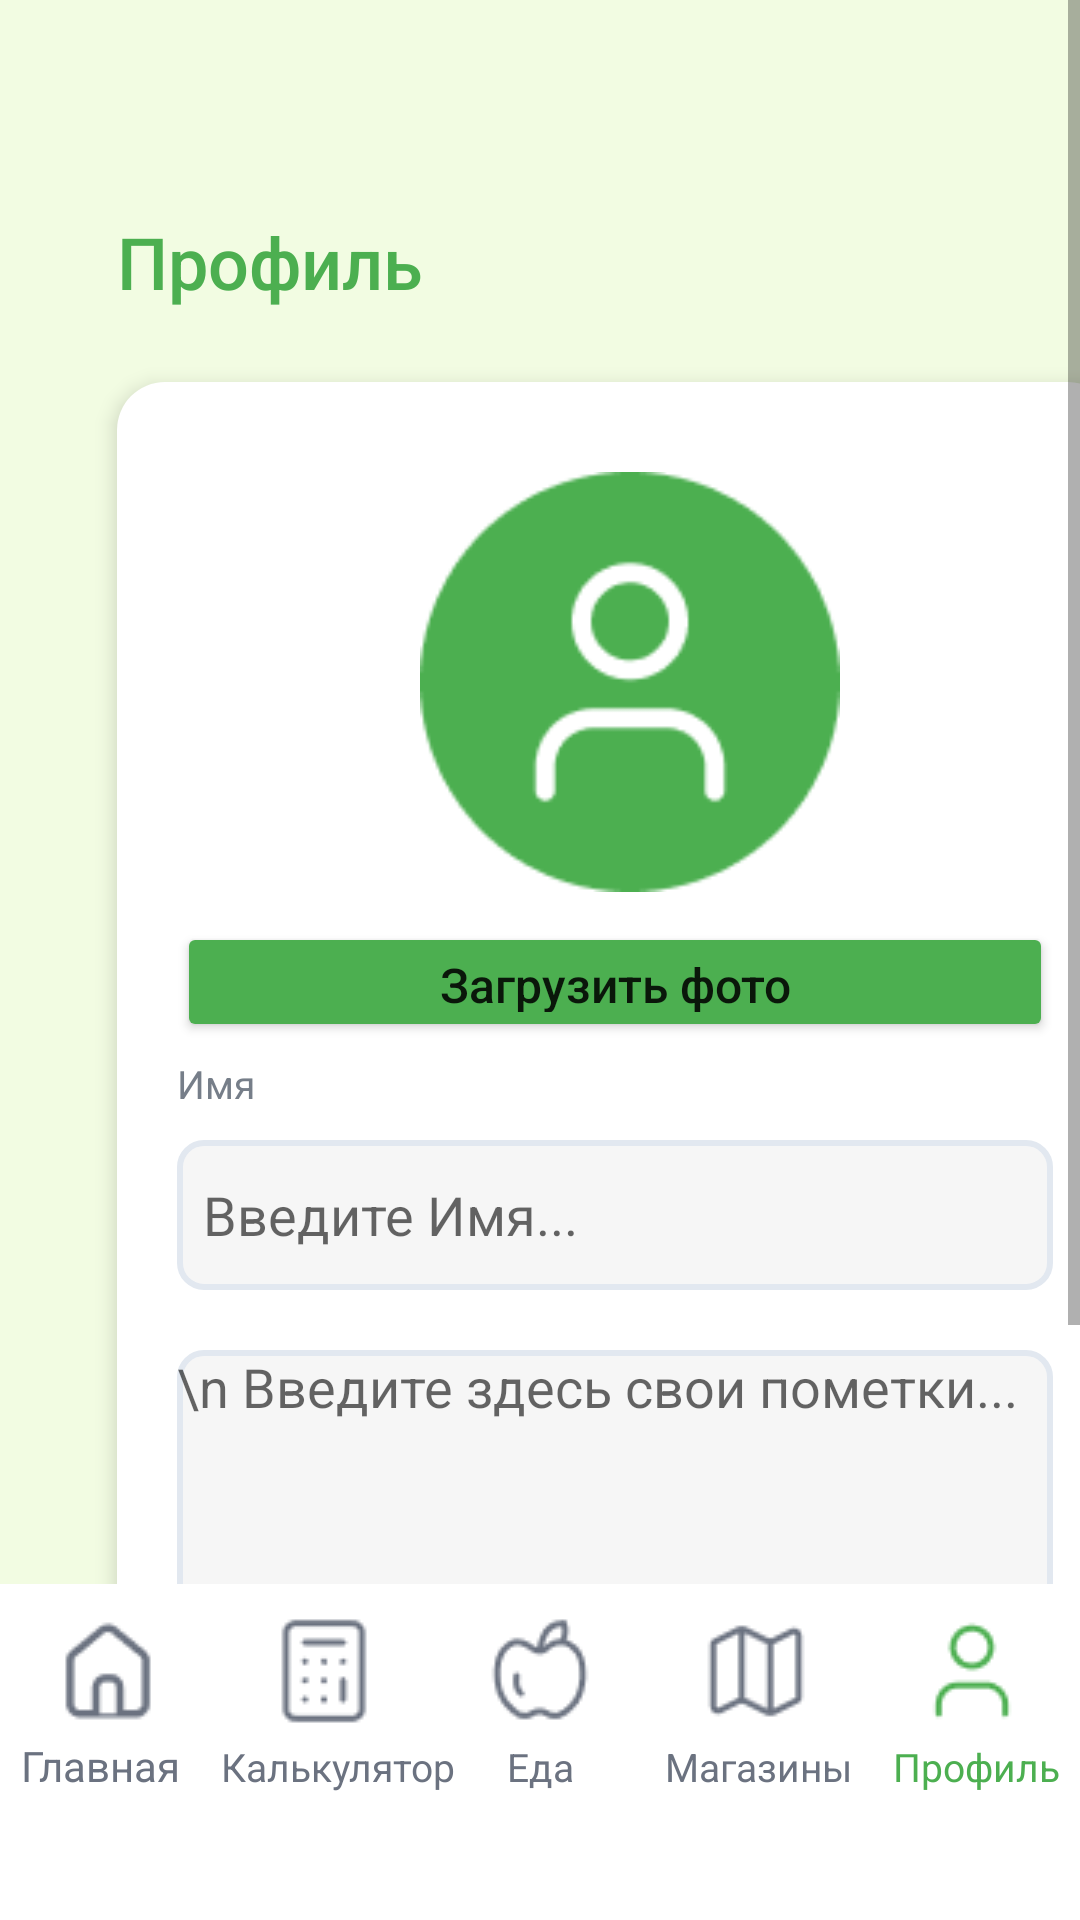

Android layout source for this screen:
<!-- AndroidManifest.xml: application theme Theme.GreeanStatus -->
<!-- res/layout/user_window_screen.xml -->
<?xml version="1.0" encoding="utf-8"?>

<androidx.constraintlayout.widget.ConstraintLayout xmlns:android="http://schemas.android.com/apk/res/android"
    xmlns:app="http://schemas.android.com/apk/res-auto"
    xmlns:tools="http://schemas.android.com/tools"
    android:id="@+id/main"
    android:layout_width="match_parent"
    android:layout_height="match_parent"
    tools:context=".UserWindowScreen">

    <ScrollView
        android:layout_width="0dp"
        android:layout_height="0dp"
        android:fillViewport="true"
        app:layout_constraintBottom_toBottomOf="parent"
        app:layout_constraintEnd_toEndOf="parent"
        app:layout_constraintStart_toStartOf="parent"
        app:layout_constraintTop_toTopOf="parent">

        <LinearLayout
            android:id="@+id/profile_layout"
            android:layout_width="match_parent"
            android:layout_height="wrap_content"
            android:background="#F2FCE2"
            android:orientation="vertical">

            <LinearLayout
                android:id="@+id/text_layout"
                android:layout_width="match_parent"
                android:layout_height="wrap_content"
                android:orientation="vertical">

                <TextView
                    android:id="@+id/main_text"
                    android:layout_width="match_parent"
                    android:layout_height="wrap_content"
                    android:layout_marginStart="39dp"
                    android:layout_marginTop="71dp"
                    android:layout_marginBottom="24dp"
                    android:fontFamily="sans-serif-medium"
                    android:text="Профиль"
                    android:textColor="#4CAF50"
                    android:textSize="24dp" />
            </LinearLayout>

            <LinearLayout
                android:id="@+id/UserLayaut"
                android:layout_width="333dp"
                android:layout_height="600dp"
                android:layout_marginBottom="200dp"
                android:layout_marginStart="39dp"
                android:background="@drawable/border_radius"
                android:elevation="4dp"
                android:orientation="vertical"
                android:outlineProvider="background">

                <LinearLayout
                    android:layout_width="match_parent"
                    android:layout_height="180dp"
                    android:orientation="vertical">

                    <LinearLayout
                        android:layout_width="match_parent"
                        android:layout_height="match_parent"
                        android:orientation="vertical">

                        <ImageView
                            android:id="@+id/profile_image"
                            android:layout_width="140dp"
                            android:layout_height="140dp"
                            android:layout_marginStart="101dp"
                            android:layout_marginTop="30dp"
                            android:src="@drawable/user_profile" />


                    </LinearLayout>

                </LinearLayout>

                <LinearLayout
                    android:layout_width="match_parent"
                    android:layout_height="wrap_content"
                    android:orientation="vertical">
                    <Button
                        android:id="@+id/btn_upload"
                        android:layout_width="292dp"
                        android:layout_height="40dp"
                        android:layout_marginStart="20dp"
                        android:backgroundTint="#4CAF50"
                        android:fontFamily="sans-serif-medium"
                        android:text="Загрузить фото"
                        android:textAppearance="@style/TextAppearance.AppCompat.Body1"
                        android:textSize="16sp" />

                    <TextView
                        android:id="@+id/textView10"
                        android:layout_width="match_parent"
                        android:layout_height="wrap_content"
                        android:layout_marginStart="20dp"
                        android:layout_marginTop="5dp"
                        android:text="Имя"
                        android:textColor="#767E89"
                        android:textSize="13sp" />

                    <EditText
                        android:id="@+id/nameEditText"
                        android:layout_width="292dp"
                        android:layout_height="50dp"
                        android:layout_marginStart="20dp"
                        android:layout_marginTop="10dp"
                        android:background="@drawable/border2_0"
                        android:hint="  Введите Имя..."
                        android:inputType="textPersonName"
                        tools:ignore="ExtraText" />

                    <EditText
                        android:id="@+id/notesEditText"
                        android:layout_width="292dp"
                        android:layout_height="200dp"
                        android:layout_marginStart="20dp"
                        android:layout_marginTop="20dp"
                        android:background="@drawable/border2_0"
                        android:gravity="top|start"
                        android:hint="\n Введите здесь свои пометки..."
                        android:inputType="textMultiLine"
                        android:lines="8"
                        android:maxLines="15"
                        android:scrollbars="vertical" />

                    <Button
                        android:id="@+id/saveButton"
                        android:layout_width="292dp"
                        android:layout_height="60dp"
                        android:layout_marginStart="20dp"
                        android:layout_marginTop="10dp"
                        android:backgroundTint="#4CAF50"
                        android:fontFamily="sans-serif-medium"
                        android:text="Сохранить"
                        android:textAppearance="@style/TextAppearance.AppCompat.Body1"
                        android:textSize="16sp" />


                </LinearLayout>

            </LinearLayout>

        </LinearLayout>
    </ScrollView>

    <LinearLayout
        android:id="@+id/nav"
        android:layout_width="match_parent"
        android:layout_height="112dp"
        android:background="#FFFFFF"
        android:orientation="vertical"
        app:layout_constraintBottom_toBottomOf="parent"
        app:layout_constraintEnd_toEndOf="parent"
        app:layout_constraintStart_toStartOf="parent">

        <LinearLayout
            android:id="@+id/img_nav"
            android:layout_width="match_parent"
            android:layout_height="51dp"
            android:orientation="horizontal">

            <ImageView
                android:id="@+id/imageView"
                android:layout_width="wrap_content"
                android:layout_height="wrap_content"
                android:layout_marginTop="10dp"
                android:layout_weight="1"
                android:onClick="startActivityHome"
                app:srcCompat="@drawable/home_icon" />

            <ImageView
                android:id="@+id/imageView2"
                android:layout_width="wrap_content"
                android:layout_height="wrap_content"
                android:layout_marginTop="10dp"
                android:layout_weight="1"
                android:onClick="startActivityCalculator"
                app:srcCompat="@drawable/calculator_icon" />

            <ImageView
                android:id="@+id/imageView3"
                android:layout_width="wrap_content"
                android:layout_height="wrap_content"
                android:layout_marginTop="10dp"
                android:layout_weight="1"
                android:onClick="startActivityFood"
                app:srcCompat="@drawable/icon_apple" />

            <ImageView
                android:id="@+id/imageView4"
                android:layout_width="wrap_content"
                android:layout_height="wrap_content"
                android:layout_marginTop="10dp"
                android:layout_weight="1"
                android:onClick="startActivityMap"
                app:srcCompat="@drawable/icon_map" />

            <ImageView
                android:id="@+id/imageView5"
                android:layout_width="wrap_content"
                android:layout_height="wrap_content"
                android:layout_marginTop="10dp"
                android:layout_weight="1"
                app:srcCompat="@drawable/user_green" />
        </LinearLayout>

        <LinearLayout
            android:id="@+id/text_nav"
            android:layout_width="match_parent"
            android:layout_height="wrap_content"
            android:orientation="horizontal">

            <TextView
                android:id="@+id/textView"
                android:layout_width="wrap_content"
                android:layout_height="wrap_content"
                android:layout_marginBottom="42dp"
                android:layout_weight="1"
                android:onClick="startActivityHome"
                android:text="Главная"
                android:textAlignment="center"
                android:textColor="#6B7280" />

            <TextView
                android:id="@+id/textView2"
                android:layout_width="wrap_content"
                android:layout_height="wrap_content"
                android:layout_marginBottom="42dp"
                android:layout_weight="1"
                android:onClick="startActivityCalculator"
                android:text="Калькулятор"
                android:textAlignment="center"
                android:textColor="#6B7280"
                android:textSize="13sp" />

            <TextView
                android:id="@+id/textView3"
                android:layout_width="wrap_content"
                android:layout_height="wrap_content"
                android:layout_marginBottom="42dp"
                android:layout_weight="1"
                android:onClick="startActivityFood"
                android:text=" Еда  "
                android:textAlignment="center"
                android:textColor="#6B7280"
                android:textSize="13sp" />

            <TextView
                android:id="@+id/textView8"
                android:layout_width="wrap_content"
                android:layout_height="wrap_content"
                android:layout_marginBottom="42dp"
                android:layout_weight="1"
                android:onClick="startActivityMap"
                android:text="   Магазины"
                android:textAlignment="center"
                android:textColor="#6B7280"
                android:textSize="13sp" />

            <TextView
                android:id="@+id/textView9"
                android:layout_width="wrap_content"
                android:layout_height="wrap_content"
                android:layout_marginBottom="42dp"
                android:layout_weight="1"
                android:text="Профиль"
                android:textAlignment="center"
                android:textColor="#4CAF50"
                android:textSize="13sp" />
        </LinearLayout>

    </LinearLayout>

</androidx.constraintlayout.widget.ConstraintLayout>
<!-- resources referenced by this layout -->
<resources>
  <!-- drawable border2_0 (drawable) -->
  <?xml version="1.0" encoding="utf-8"?>
  
  <shape xmlns:android="http://schemas.android.com/apk/res/android">
  
      <corners android:radius="8dp"/>
      <solid android:color="#F6F6F6"/>
      <stroke android:color="#E2E8F0"
          android:width="2dp"/>
  </shape>
  <!-- drawable border_radius (drawable) -->
  <?xml version="1.0" encoding="utf-8"?>
  
  <shape xmlns:android="http://schemas.android.com/apk/res/android"
      android:shape="rectangle">
      <solid android:color="#FFFFFF"/>
      <corners android:radius="16dp"/>
  </shape>
  <!-- drawable calculator_icon: png bitmap (drawable, 748 bytes) -->
  <!-- drawable home_icon: png bitmap (drawable, 930 bytes) -->
  <!-- drawable icon_apple: png bitmap (drawable, 1085 bytes) -->
  <!-- drawable icon_map: png bitmap (drawable, 609 bytes) -->
  <!-- drawable user_green: png bitmap (drawable, 790 bytes) -->
  <!-- drawable user_profile: png bitmap (drawable, 3440 bytes) -->
  <style name="Theme.GreeanStatus" parent="Theme.MaterialComponents.DayNight.DarkActionBar">
          
          <item name="colorPrimary">@color/purple_500</item>
          <item name="colorPrimaryVariant">@color/purple_700</item>
          <item name="colorOnPrimary">@color/white</item>
          
          <item name="colorSecondary">@color/teal_200</item>
          <item name="colorSecondaryVariant">@color/teal_700</item>
          <item name="colorOnSecondary">@color/black</item>
          
          <item name="android:statusBarColor">?attr/colorPrimaryVariant</item>
          
      </style>
  <!-- not gathered from this repository: default colours our renderer supplied (Android Studio template values) -->
  <color name="purple_500">#FF6200EE</color>
  <color name="purple_700">#FF3700B3</color>
  <color name="teal_200">#FF03DAC5</color>
  <color name="teal_700">#FF018786</color>
  <color name="black">#FF000000</color>
  <color name="white">#FFFFFFFF</color>
</resources>
